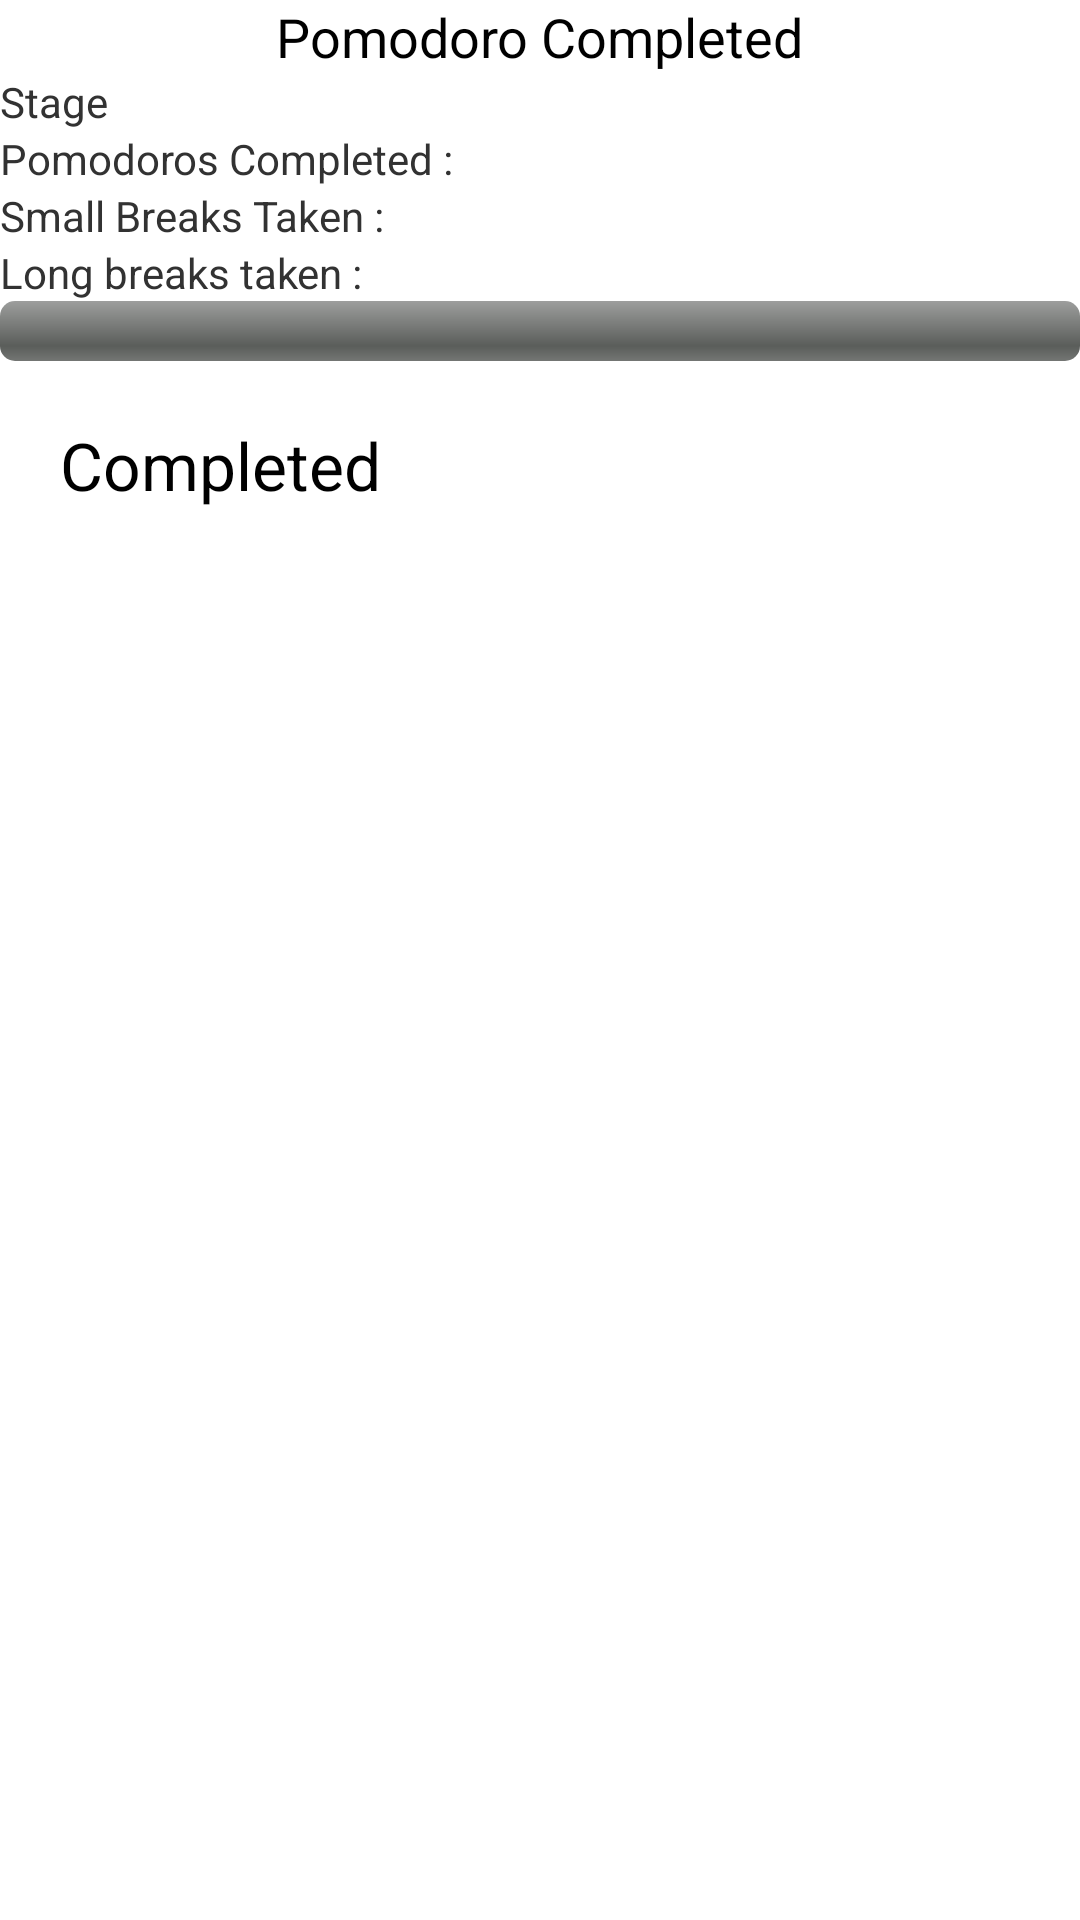

Write the Android layout XML for this screen, with the resource values it uses.
<!-- AndroidManifest.xml: application theme AppTheme -->
<!-- res/layout/pomodoro_activity_layout.xml -->
<?xml version="1.0" encoding="utf-8"?>
<LinearLayout xmlns:android="http://schemas.android.com/apk/res/android"
    android:layout_width="match_parent"
    android:layout_height="match_parent"
    android:orientation="vertical" >

    <TextView
        android:id="@+id/textView1"
        style="@style/styleTitle"
        android:layout_width="wrap_content"
        android:layout_height="wrap_content"
        android:layout_gravity="center_horizontal"
        android:text="@string/pomodoro_activity_title" />

    <TextView
        android:id="@+id/label_stage"
        android:layout_width="wrap_content"
        android:layout_height="wrap_content"
        android:text="@string/label_stage" />

    <TextView
        android:id="@+id/pomodoros_completed"
        android:layout_width="wrap_content"
        android:layout_height="wrap_content"
        android:text="@string/label_pomodoro_com" />

    <TextView
        android:id="@+id/label_breaks"
        android:layout_width="wrap_content"
        android:layout_height="wrap_content"
        android:text="@string/label_breaks" />

    <TextView
        android:id="@+id/label_long_break"
        android:layout_width="wrap_content"
        android:layout_height="wrap_content"
        android:text="@string/label_long_breaks" />

    <ProgressBar
        android:id="@+id/progressBar"
        style="?android:attr/progressBarStyleHorizontal"
        android:layout_width="match_parent"
        android:layout_height="wrap_content" 
        android:max="100"/>

    <TextView
        android:id="@+id/completed"
        style="@style/style"
        android:layout_width="wrap_content"
        android:layout_height="wrap_content"
        android:text="@string/pomodoro_activity_percentage_completed" />

</LinearLayout>
<!-- resources referenced by this layout -->
<resources>
  <string name="label_breaks">Small Breaks Taken : </string>
  <string name="label_long_breaks">Long breaks taken : </string>
  <string name="label_pomodoro_com">Pomodoros Completed : </string>
  <string name="label_stage">Stage</string>
  <string name="pomodoro_activity_percentage_completed">Completed</string>
  <string name="pomodoro_activity_title">Pomodoro Completed</string>
  <style name="style" parent="android:Widget.Holo.Light.TextView">
          <item name="android:paddingLeft">20dp</item>
          <item name="android:paddingTop">20dp</item>
          <item name="android:textAppearance">?android:attr/textAppearanceLarge</item>
      </style>
  <style name="styleTitle" parent="android:Widget.Holo.Light.TextView">
          <item name="android:textAppearance">?android:attr/textAppearanceMedium</item>
      </style>
  <style name="AppTheme" parent="AppBaseTheme">
          
      </style>
  <style name="AppBaseTheme" parent="android:Theme.Light">
          
      </style>
</resources>
